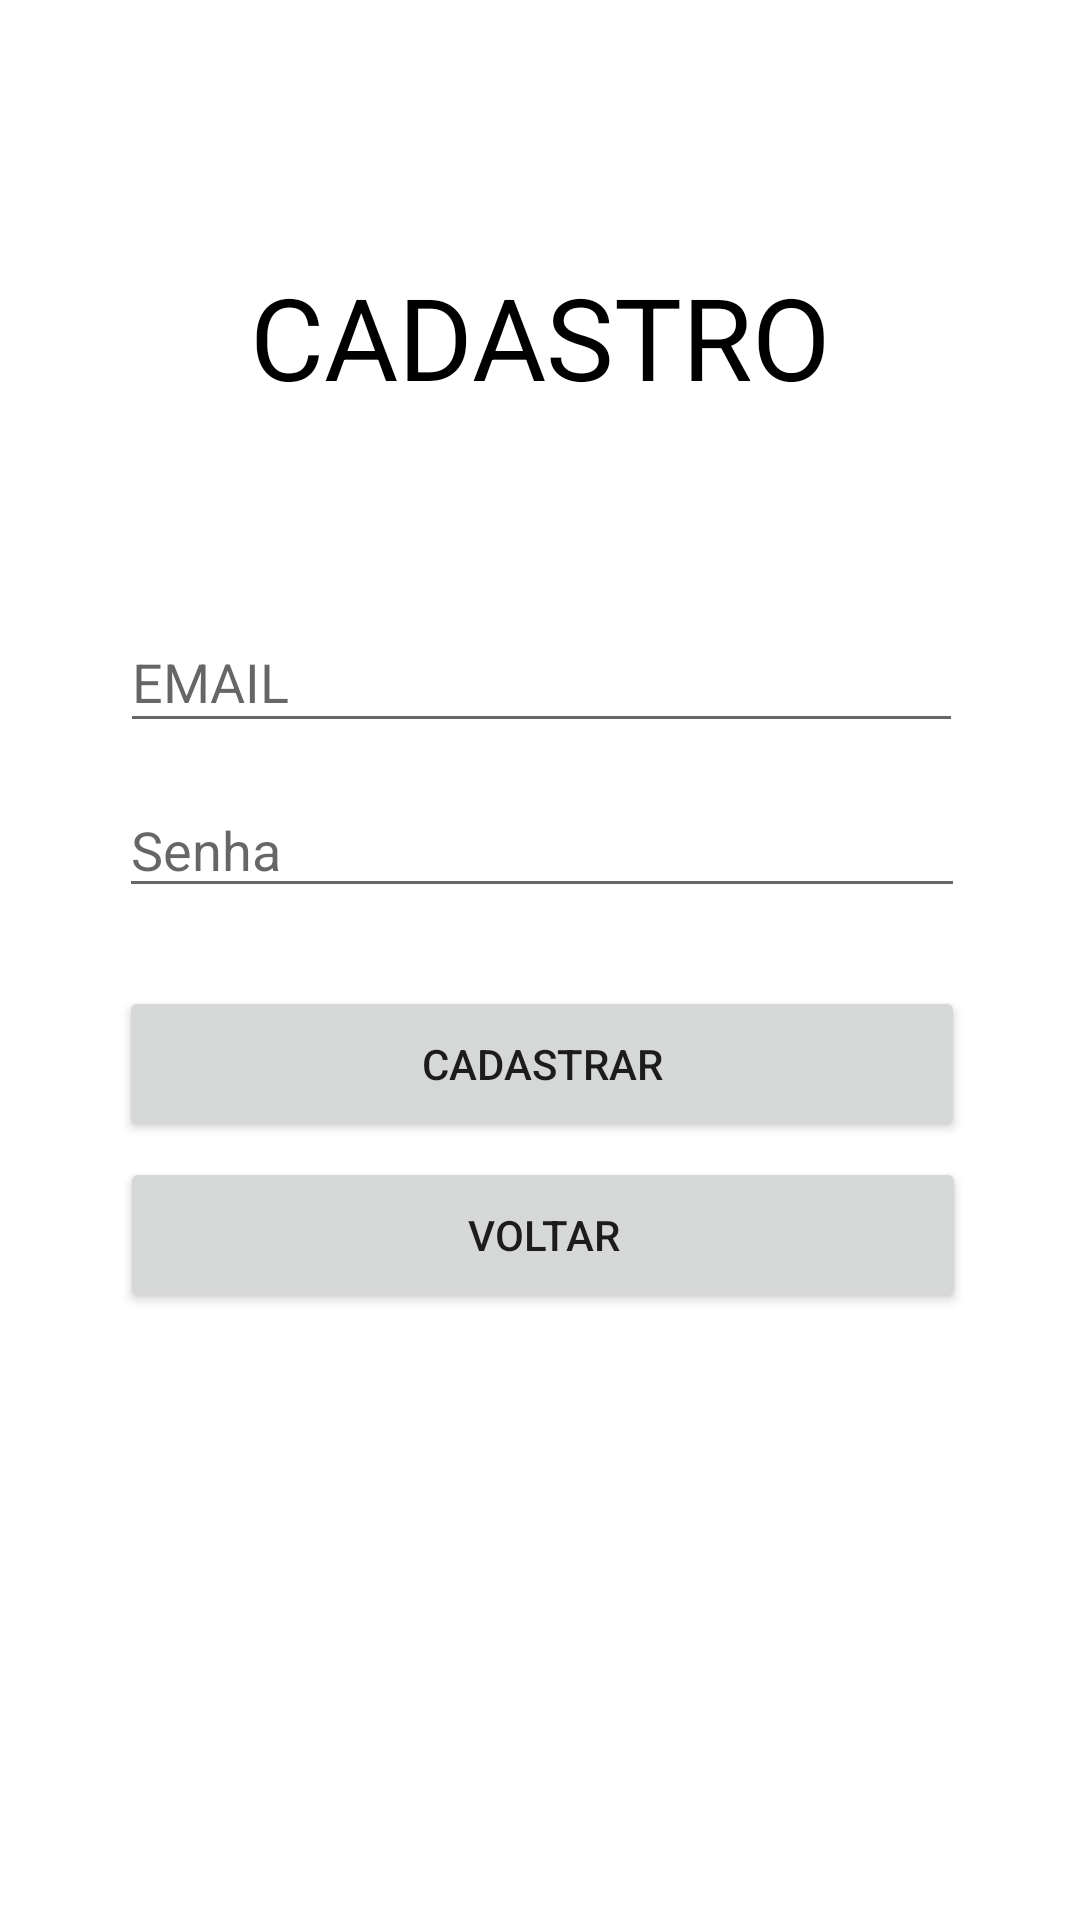

Android layout source for this screen:
<!-- AndroidManifest.xml: application theme Theme.IFarma -->
<!-- res/layout/activity_cadastro.xml -->
<?xml version="1.0" encoding="utf-8"?>
<androidx.constraintlayout.widget.ConstraintLayout xmlns:android="http://schemas.android.com/apk/res/android"
    xmlns:app="http://schemas.android.com/apk/res-auto"
    xmlns:tools="http://schemas.android.com/tools"
    android:layout_width="match_parent"
    android:layout_height="match_parent"
    tools:context=".Cadastro">
aa
    <EditText
        android:id="@+id/senha"
        android:layout_width="282dp"
        android:layout_height="42dp"
        android:ems="10"
        android:hint="Senha"
        android:inputType="textPassword"
        app:layout_constraintBottom_toBottomOf="parent"
        app:layout_constraintEnd_toEndOf="parent"
        app:layout_constraintHorizontal_bias="0.507"
        app:layout_constraintStart_toStartOf="parent"
        app:layout_constraintTop_toTopOf="parent"
        app:layout_constraintVertical_bias="0.436" />

    <Button
        android:id="@+id/bt_cadastrar"
        android:layout_width="282dp"
        android:layout_height="52dp"
        android:text="Cadastrar"
        app:layout_constraintBottom_toBottomOf="parent"
        app:layout_constraintEnd_toEndOf="parent"
        app:layout_constraintHorizontal_bias="0.508"
        app:layout_constraintStart_toStartOf="parent"
        app:layout_constraintTop_toTopOf="parent"
        app:layout_constraintVertical_bias="0.559" />

    <EditText
        android:id="@+id/email"
        android:layout_width="281dp"
        android:layout_height="44dp"
        android:ems="10"
        android:hint="EMAIL"
        android:inputType="textEmailAddress"
        app:layout_constraintBottom_toBottomOf="parent"
        app:layout_constraintEnd_toEndOf="parent"
        app:layout_constraintHorizontal_bias="0.507"
        app:layout_constraintStart_toStartOf="parent"
        app:layout_constraintTop_toTopOf="parent"
        app:layout_constraintVertical_bias="0.342" />

    <Button
        android:id="@+id/btn_voltar"
        android:layout_width="282dp"
        android:layout_height="52dp"
        android:text="Voltar"
        app:layout_constraintBottom_toBottomOf="parent"
        app:layout_constraintEnd_toEndOf="parent"
        app:layout_constraintHorizontal_bias="0.511"
        app:layout_constraintStart_toStartOf="parent"
        app:layout_constraintTop_toTopOf="parent"
        app:layout_constraintVertical_bias="0.656" />

    <TextView
        android:id="@+id/textView2"
        android:layout_width="wrap_content"
        android:layout_height="wrap_content"
        android:text="CADASTRO"
        android:textColor="#000000"
        android:textSize="38dp"
        app:layout_constraintBottom_toBottomOf="parent"
        app:layout_constraintEnd_toEndOf="parent"
        app:layout_constraintStart_toStartOf="parent"
        app:layout_constraintTop_toTopOf="parent"
        app:layout_constraintVertical_bias="0.147" />


</androidx.constraintlayout.widget.ConstraintLayout>
<!-- resources referenced by this layout -->
<resources>
  <style name="Theme.IFarma" parent="Theme.MaterialComponents.DayNight.DarkActionBar">
          
          <item name="colorPrimary">@color/purple_500</item>
          <item name="colorPrimaryVariant">@color/purple_700</item>
          <item name="colorOnPrimary">@color/white</item>
          
          <item name="colorSecondary">@color/teal_200</item>
          <item name="colorSecondaryVariant">@color/teal_700</item>
          <item name="colorOnSecondary">@color/black</item>
          
          <item name="android:statusBarColor" tools:targetApi="l">?attr/colorPrimaryVariant</item>
          
      </style>
  <!-- not gathered from this repository: default colours our renderer supplied (Android Studio template values) -->
  <color name="purple_500">#FF6200EE</color>
  <color name="purple_700">#FF3700B3</color>
  <color name="teal_200">#FF03DAC5</color>
  <color name="teal_700">#FF018786</color>
  <color name="black">#FF000000</color>
  <color name="white">#FFFFFFFF</color>
</resources>
